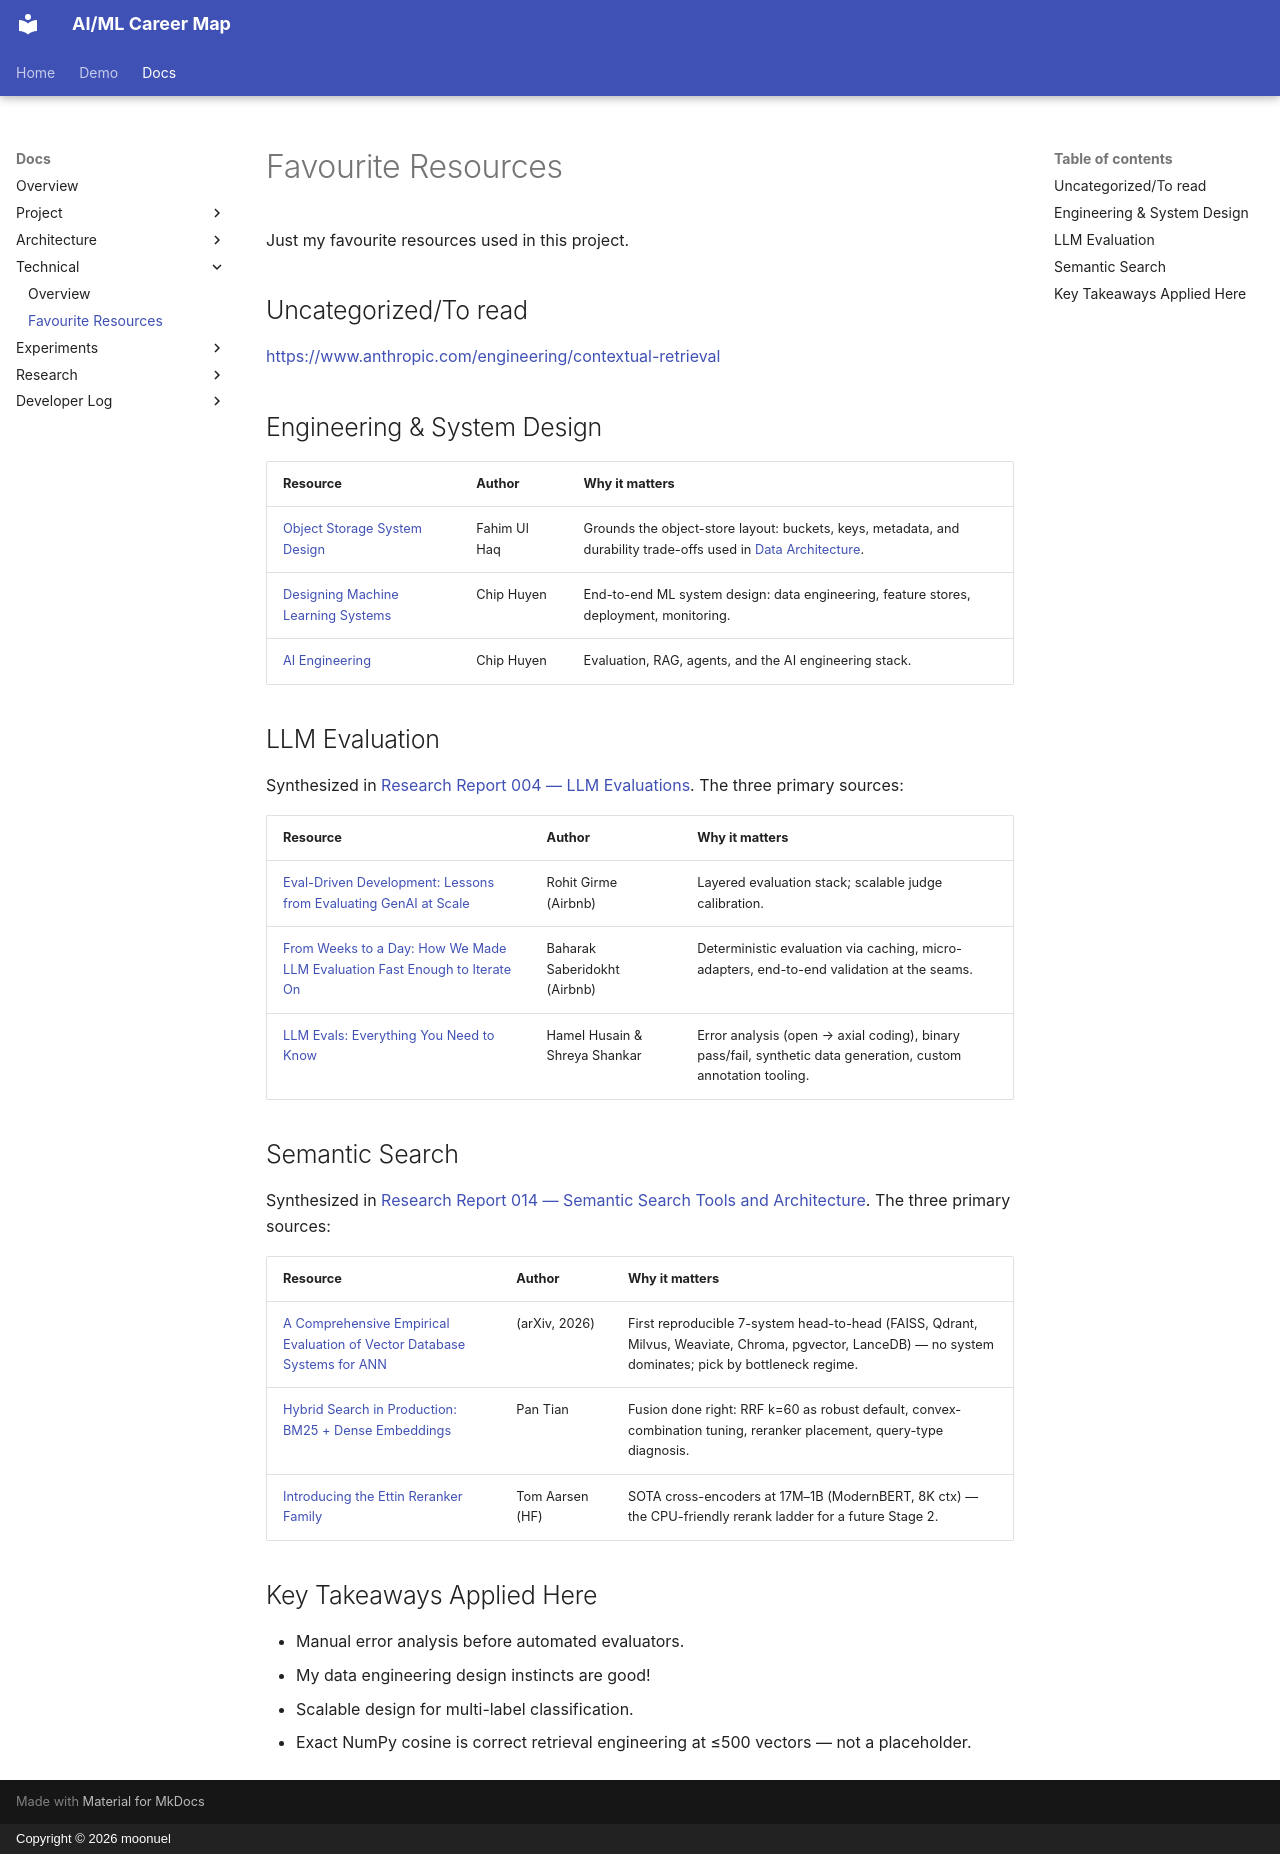

repository: moonuel/semantic-career-map · page: technical/resources/index.html · generator: mkdocs · copyright: Copyright © 2026 moonuel

# Favourite Resources

Just my favourite resources used in this project.

## Uncategorized/To read

https://www.anthropic.com/engineering/contextual-retrieval


## Engineering & System Design

| Resource | Author | Why it matters |
|---|---|---|
| [Object Storage System Design](https://www.systemdesignhandbook.com/guides/object-storage-system-design/) | Fahim Ul Haq | Grounds the object-store layout: buckets, keys, metadata, and durability trade-offs used in [Data Architecture](../architecture/data.md). |
| [Designing Machine Learning Systems](https://www.oreilly.com/library/view/designing-machine-learning/9781098107956/) | Chip Huyen | End-to-end ML system design: data engineering, feature stores, deployment, monitoring. |
| [AI Engineering](https://www.oreilly.com/library/view/ai-engineering/9781098166298/) | Chip Huyen | Evaluation, RAG, agents, and the AI engineering stack. |

## LLM Evaluation

Synthesized in [Research Report 004 — LLM Evaluations](../research-reports/004-llm-evals-report.md). The three primary sources:

| Resource | Author | Why it matters |
|---|---|---|
| [Eval-Driven Development: Lessons from Evaluating GenAI at Scale](https://medium.com/airbnb-engineering/eval-driven-development-lessons-from-evaluating-genai-at-scale-e817e5ae5788) | Rohit Girme (Airbnb) | Layered evaluation stack; scalable judge calibration. |
| [From Weeks to a Day: How We Made LLM Evaluation Fast Enough to Iterate On](https://medium.com/airbnb-engineering/from-weeks-to-a-day-how-we-made-llm-evaluation-fast-enough-to-iterate-on-14e2d35198b4) | Baharak Saberidokht (Airbnb) | Deterministic evaluation via caching, micro-adapters, end-to-end validation at the seams. |
| [LLM Evals: Everything You Need to Know](https://hamel.dev/blog/posts/evals-faq/) | Hamel Husain & Shreya Shankar | Error analysis (open → axial coding), binary pass/fail, synthetic data generation, custom annotation tooling. |

## Semantic Search

Synthesized in [Research Report 014 — Semantic Search Tools and Architecture](../research-reports/014-semantic-search-tools-architecture.md). The three primary sources:

| Resource | Author | Why it matters |
|---|---|---|
| [A Comprehensive Empirical Evaluation of Vector Database Systems for ANN](https://arxiv.org/html/2608.12812v1) | (arXiv, 2026) | First reproducible 7-system head-to-head (FAISS, Qdrant, Milvus, Weaviate, Chroma, pgvector, LanceDB) — no system dominates; pick by bottleneck regime. |
| [Hybrid Search in Production: BM25 + Dense Embeddings](https://tianpan.co/blog/2026/04/12/hybrid-search-production-bm25-dense-embeddings) | Pan Tian | Fusion done right: RRF k=60 as robust default, convex-combination tuning, reranker placement, query-type diagnosis. |
| [Introducing the Ettin Reranker Family](https://huggingface.co/blog/ettin-reranker) | Tom Aarsen (HF) | SOTA cross-encoders at 17M–1B (ModernBERT, 8K ctx) — the CPU-friendly rerank ladder for a future Stage 2. |

## Key Takeaways Applied Here

- Manual error analysis before automated evaluators.
- My data engineering design instincts are good! 
- Scalable design for multi-label classification.
- Exact NumPy cosine is correct retrieval engineering at ≤500 vectors — not a placeholder.
